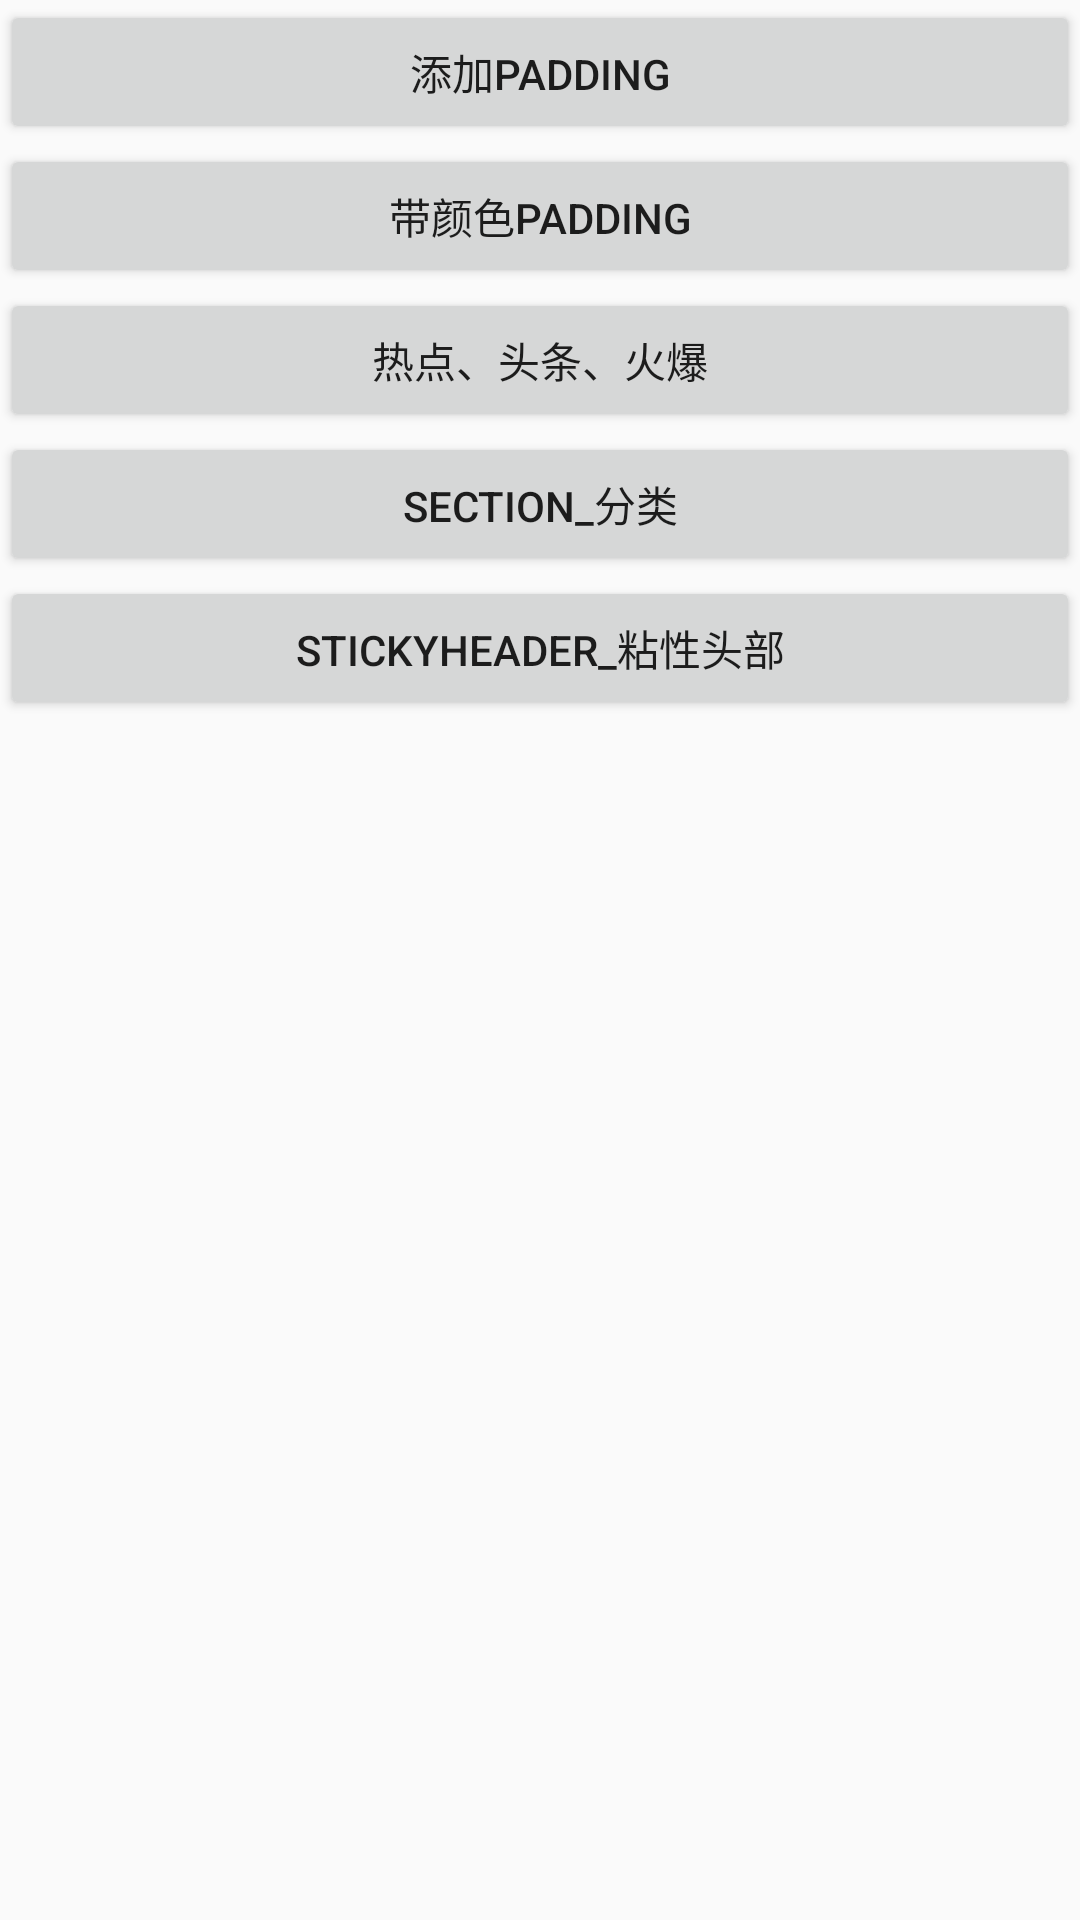

Produce the Android XML layout that renders to this screen, including the resource entries it uses.
<!-- AndroidManifest.xml: application theme AppTheme -->
<!-- res/layout/activity_main.xml -->
<?xml version="1.0" encoding="utf-8"?>
<LinearLayout
    xmlns:android="http://schemas.android.com/apk/res/android"
    xmlns:tools="http://schemas.android.com/tools"
    xmlns:app="http://schemas.android.com/apk/res-auto"
    android:layout_width="match_parent"
    android:layout_height="match_parent"
    android:orientation="vertical"
    tools:context=".MainActivity">

    <Button
        android:gravity="center"
        android:id="@+id/btn_1"
        android:text="添加padding"
        android:layout_width="match_parent"
        android:layout_height="wrap_content" />
    <Button
        android:gravity="center"
        android:id="@+id/btn_2"
        android:text="带颜色Padding"
        android:layout_width="match_parent"
        android:layout_height="wrap_content" />
    <Button
        android:gravity="center"
        android:id="@+id/btn_3"
        android:text="热点、头条、火爆"
        android:layout_width="match_parent"
        android:layout_height="wrap_content" />
    <Button
        android:gravity="center"
        android:id="@+id/btn_4"
        android:text="section_分类"
        android:layout_width="match_parent"
        android:layout_height="wrap_content" />
    <Button
        android:gravity="center"
        android:id="@+id/btn_5"
        android:text="StickyHeader_粘性头部"
        android:layout_width="match_parent"
        android:layout_height="wrap_content" />
</LinearLayout>
<!-- resources referenced by this layout -->
<resources>
  <style name="AppTheme" parent="Theme.AppCompat.Light.NoActionBar">
          
          <item name="colorPrimary">@color/colorPrimary</item>
          <item name="colorPrimaryDark">@color/colorPrimaryDark</item>
          <item name="colorAccent">@color/colorAccent</item>
          <item name="android:windowIsTranslucent">false</item>
          <item name="windowNoTitle">true</item>
      </style>
  <color name="colorPrimary">#008577</color>
  <color name="colorPrimaryDark">#FFFFFF</color>
  <color name="colorAccent">#D81B60</color>
</resources>
